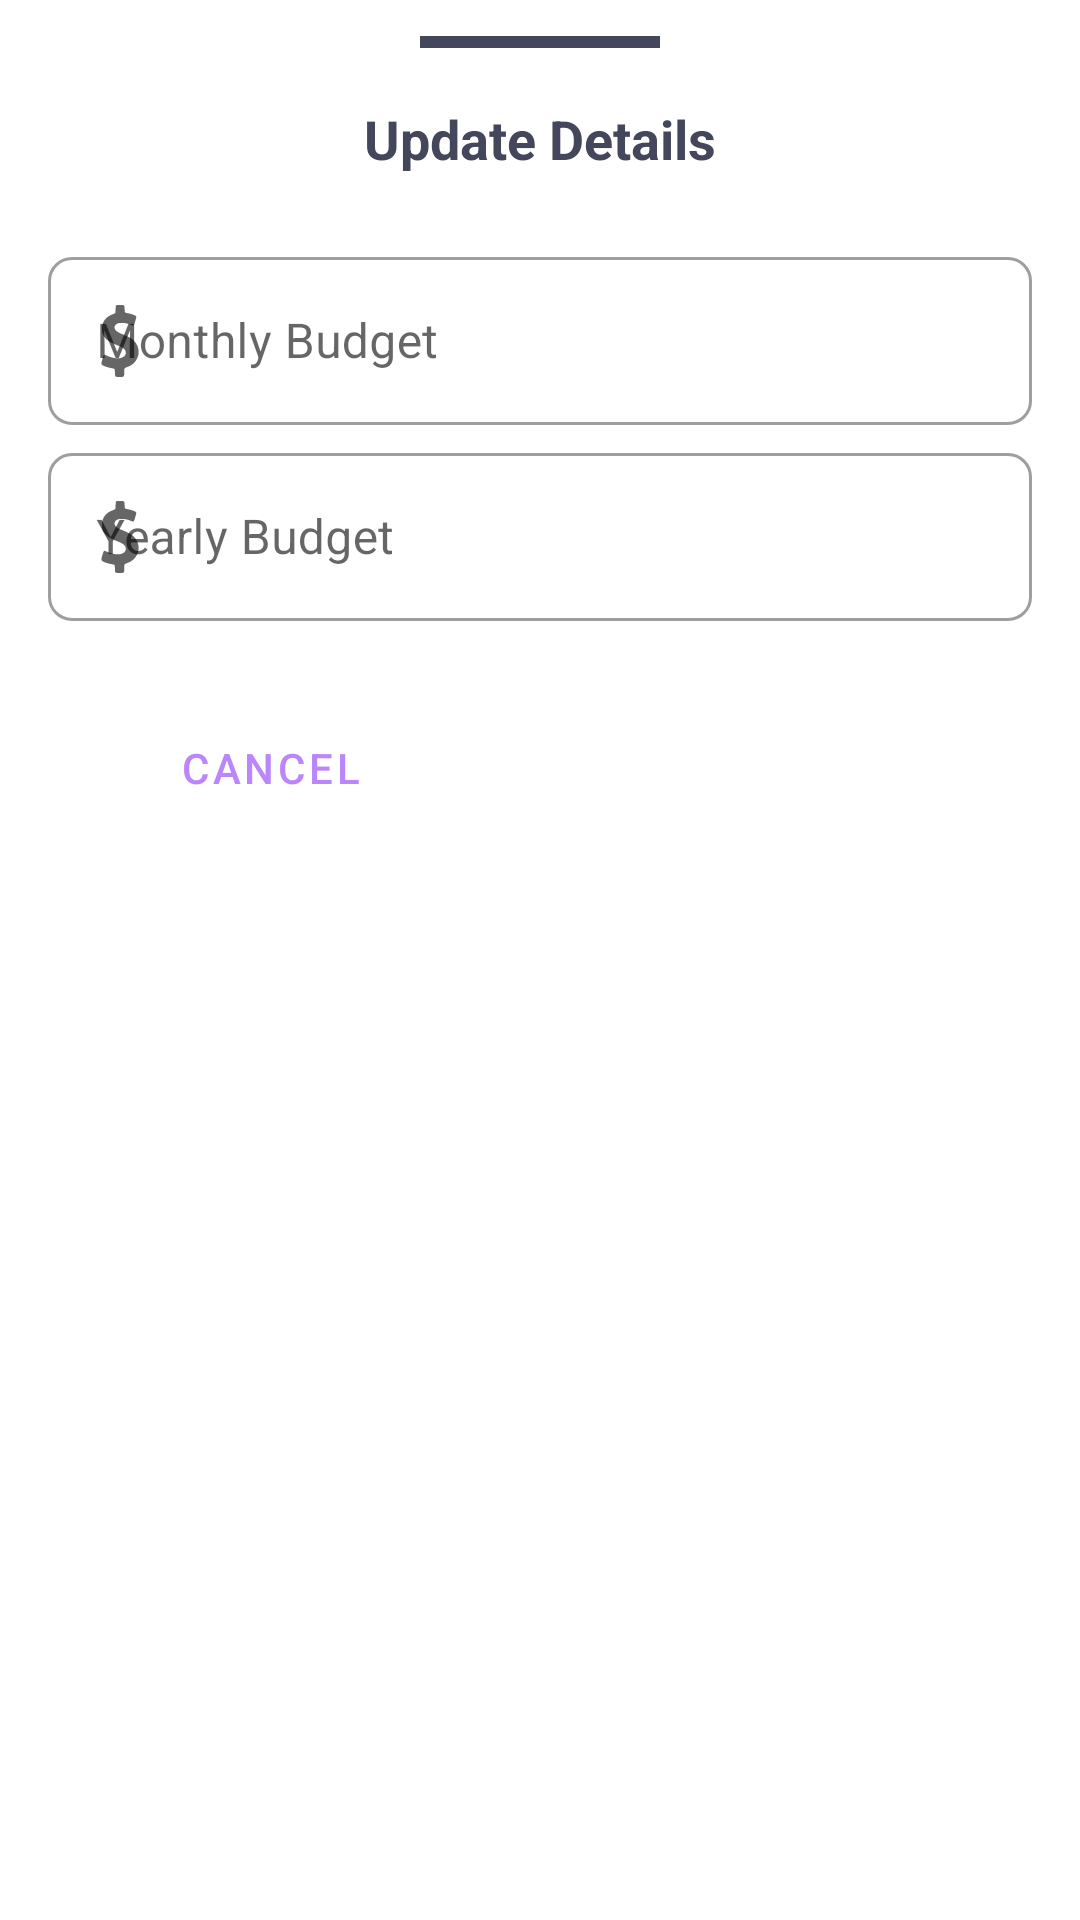

Layout XML and referenced resources for this Android screen:
<!-- AndroidManifest.xml: application theme splashScreenTheme -->
<!-- res/layout/update_user_details_dialog.xml -->
<?xml version="1.0" encoding="utf-8"?>
<androidx.constraintlayout.widget.ConstraintLayout xmlns:android="http://schemas.android.com/apk/res/android"
    xmlns:app="http://schemas.android.com/apk/res-auto"
    android:layout_width="match_parent"
    android:layout_height="match_parent"
    android:layout_marginBottom="28dp">

    <View
        android:id="@+id/view"
        android:layout_width="80dp"
        android:layout_height="4dp"
        android:layout_marginTop="12dp"
        android:background="@color/textPrimary"
        app:layout_constraintEnd_toEndOf="parent"
        app:layout_constraintStart_toStartOf="parent"
        app:layout_constraintTop_toTopOf="parent" />

    <TextView
        android:id="@+id/text"
        android:layout_width="wrap_content"
        android:layout_height="wrap_content"
        android:layout_marginStart="18dp"
        android:layout_marginTop="18dp"
        android:layout_marginEnd="18dp"
        android:gravity="center"
        android:textColor="@color/textPrimary"
        android:text="@string/update_details"
        android:textStyle="bold"
        android:textSize="18sp"
        app:layout_constraintEnd_toEndOf="parent"
        app:layout_constraintStart_toStartOf="parent"
        app:layout_constraintTop_toBottomOf="@+id/view"

        />

    <com.google.android.material.textfield.TextInputLayout
        android:id="@+id/money"
        style="@style/Widget.MaterialComponents.TextInputLayout.OutlinedBox"
        android:layout_width="match_parent"
        android:layout_height="wrap_content"
        android:layout_marginStart="16dp"
        android:layout_marginTop="22dp"
        android:layout_marginEnd="16dp"
        android:hint="@string/monthly_budget"
        app:boxCornerRadiusBottomEnd="8dp"
        app:boxCornerRadiusBottomStart="8dp"
        app:boxCornerRadiusTopEnd="8dp"
        app:boxCornerRadiusTopStart="8dp"
        app:layout_constraintTop_toBottomOf="@id/text"
        app:startIconDrawable="@drawable/ic_baseline_currency_dollar_24">

        <com.google.android.material.textfield.TextInputEditText
            android:id="@+id/edit_money"
            android:layout_width="match_parent"
            android:layout_height="56dp"
            android:inputType="phone" />

    </com.google.android.material.textfield.TextInputLayout>
    <com.google.android.material.textfield.TextInputLayout
        android:id="@+id/yearBudget"
        style="@style/Widget.MaterialComponents.TextInputLayout.OutlinedBox"
        android:layout_width="match_parent"
        android:layout_height="wrap_content"
        android:layout_marginStart="16dp"
        android:layout_marginTop="4dp"
        android:layout_marginEnd="16dp"
        android:hint="@string/yearly_budget"
        app:boxCornerRadiusBottomEnd="8dp"
        app:boxCornerRadiusBottomStart="8dp"
        app:boxCornerRadiusTopEnd="8dp"
        app:boxCornerRadiusTopStart="8dp"
        app:layout_constraintTop_toBottomOf="@id/money"
        app:startIconDrawable="@drawable/ic_baseline_currency_dollar_24">

        <com.google.android.material.textfield.TextInputEditText
            android:id="@+id/edit_year_money"
            android:layout_width="match_parent"
            android:layout_height="56dp"
            android:inputType="phone" />

    </com.google.android.material.textfield.TextInputLayout>


    <Button
        android:id="@+id/cancel"
        style="@style/Widget.MaterialComponents.Button.OutlinedButton"
        android:layout_width="0dp"
        android:layout_height="62dp"
        android:text="@string/cancel"
        android:textColor="@color/blue_100"
        android:layout_margin="18dp"
        app:layout_constraintEnd_toStartOf="@+id/update"
        app:layout_constraintHorizontal_bias="0.5"
        app:layout_constraintHorizontal_chainStyle="packed"
        app:layout_constraintStart_toStartOf="parent"
        app:layout_constraintTop_toBottomOf="@+id/yearBudget" />

    <Button
        android:id="@+id/update"
        android:layout_width="0dp"
        android:layout_height="62dp"
        android:text="@string/update"
        android:backgroundTint="@color/blue_100"
        android:layout_margin="18dp"
        style="@style/Widget.MaterialComponents.Button"
        app:layout_constraintEnd_toEndOf="parent"
        app:layout_constraintHorizontal_bias="0.5"
        app:layout_constraintStart_toEndOf="@+id/cancel"
        app:layout_constraintTop_toBottomOf="@+id/yearBudget" />


</androidx.constraintlayout.widget.ConstraintLayout>
<!-- resources referenced by this layout -->
<resources>
  <color name="blue_100">#FFBB86FC</color>
  <color name="textPrimary">#44475B</color>
  <!-- drawable ic_baseline_currency_dollar_24 (drawable) -->
  <vector android:height="24dp" android:viewportHeight="512"
      android:viewportWidth="512" android:width="24dp" xmlns:android="http://schemas.android.com/apk/res/android">
      <path android:fillColor="#000000"
          android:pathData="M232.5,1.5c-2.2,0.8 -4.1,1.5 -4.3,1.5 -0.2,-0 -1,1.6 -1.8,3.5 -1,2.4 -1.4,7.7 -1.5,17.7 0,7.9 -0.4,18.1 -0.8,22.7 -0.6,7.6 -0.9,8.5 -3.8,11.1 -1.7,1.5 -8,4.6 -13.9,7 -23.2,8.9 -36.5,17 -50,30.5 -19.8,19.8 -29.4,44.3 -29.4,75.6 0,28.7 8,48.1 28.4,68.5 17.5,17.4 36.4,28.5 77.6,45.2 35.2,14.4 44,19.2 53.9,29.6 11.1,11.8 13.6,26.6 6.9,40.6 -8.8,18.1 -36.7,27.8 -68.3,23.6 -22.8,-3 -43.4,-9.1 -66,-19.5 -11.5,-5.3 -13.4,-5.8 -16.6,-4.1 -3.1,1.7 -5.5,7.6 -11.8,29.4 -7.7,26.4 -8.6,31.4 -6.7,35.9 4.3,10.3 33.2,21.8 73.3,29.1 7.9,1.5 15.4,3.1 16.7,3.7 4.3,2 4.9,5.1 5.5,27.9 0.9,31.6 -0.3,30.5 33.1,30.5 33.8,-0 32.3,1.5 33,-33 0.3,-16.7 0.9,-24.7 1.8,-26.2 2.2,-3.9 7.5,-7 17.7,-10.3 32.5,-10.5 57.3,-31.4 71.5,-60.3 21.3,-43.4 12.6,-93.2 -22.5,-128.2 -15.5,-15.6 -32.9,-25.5 -76,-43.5 -30.3,-12.6 -42.3,-19.2 -51.4,-28.2 -14.8,-14.7 -12.8,-34.8 4.5,-46.4 9.4,-6.3 17.2,-7.9 37.4,-7.8 24.4,0.2 40.9,3.6 64.2,13.5 6.4,2.7 13.1,4.9 15,4.9 6.7,-0 8.5,-4 18.8,-39.9 5.9,-20.9 6,-23.5 0.4,-28.7 -5.7,-5.4 -30.5,-14.2 -50.4,-17.9 -18.7,-3.4 -23.2,-4.8 -25.4,-7.8 -1.9,-2.6 -2.2,-4.7 -2.7,-21.6 -0.6,-21 -1.8,-25.3 -7.4,-28.1 -4.4,-2.2 -43.3,-2.6 -49,-0.5z" android:strokeColor="#00000000"/>
  </vector>
  <string name="cancel">Cancel</string>
  <string name="monthly_budget">Monthly Budget</string>
  <string name="update">Update</string>
  <string name="update_details">Update Details</string>
  <string name="yearly_budget">Yearly Budget</string>
  <style name="splashScreenTheme" parent="Theme.MaterialComponents.DayNight.NoActionBar">
          <item name="android:windowBackground">@drawable/splash_screen</item>
          <item name="android:statusBarColor">@color/splashBackground</item>
      </style>
  <color name="splashBackground">#02389F</color>
</resources>
